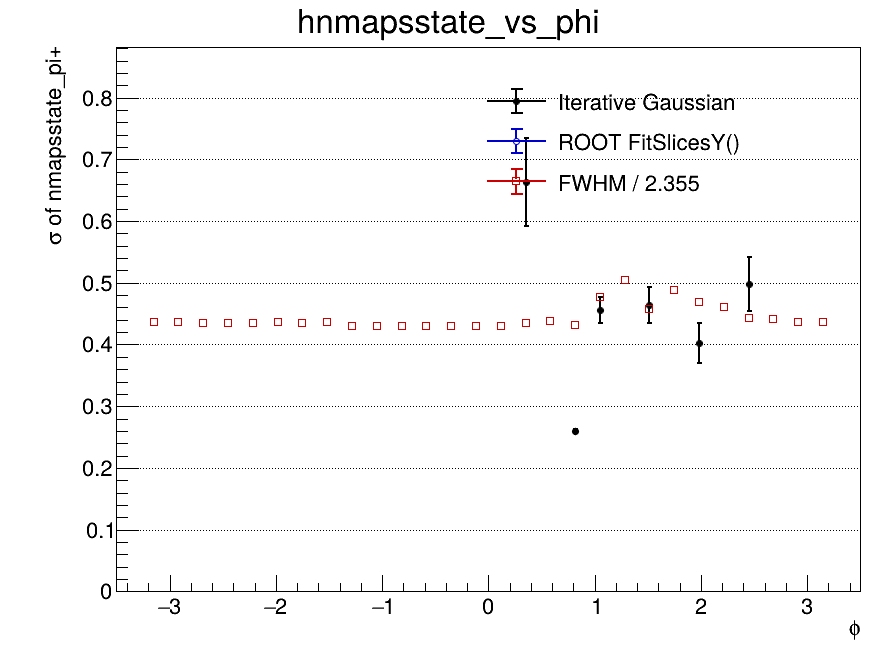

Source data for this figure (header and first rows):
x_low, x_high, x_center, entries, iterative_mean, iterative_mean_error, iterative_sigma, iterative_sigma_error, iterative_chi2_ndf, iterative_iterations, iterative_fit_status, fitslicesy_sigma, fitslicesy_sigma_error, fwhm, fwhm_sigma
-3.5, -3.267, -3.383, 0, nan, nan, nan, nan, nan, 0, -1, 0, 0, nan, nan
-3.267, -3.033, -3.15, 9211, nan, nan, nan, nan, nan, 0, -1, 0, 0, 1.027, 0.4361
-3.033, -2.8, -2.917, 19764, nan, nan, nan, nan, nan, 0, -1, 0, 0, 1.026, 0.4357
-2.8, -2.567, -2.683, 19941, nan, nan, nan, nan, nan, 0, -1, 0, 0, 1.025, 0.4355
-2.567, -2.333, -2.45, 19908, nan, nan, nan, nan, nan, 0, -1, 0, 0, 1.025, 0.4352
-2.333, -2.1, -2.217, 19727, nan, nan, nan, nan, nan, 0, -1, 0, 0, 1.024, 0.4349
-2.1, -1.867, -1.983, 19563, nan, nan, nan, nan, nan, 0, -1, 0, 0, 1.026, 0.4357
-1.867, -1.633, -1.75, 19364, nan, nan, nan, nan, nan, 0, -1, 0, 0, 1.024, 0.4349
-1.633, -1.4, -1.517, 18179, 3.278, 0.03495, 0.3072, 0.01931, nan, 1, 1, 0, 0, 1.028, 0.4364
-1.4, -1.167, -1.283, 18685, 3.244, 0.01981, 0.2584, 0.01049, nan, 1, 1, 0, 0, 1.013, 0.4303
-1.167, -0.9333, -1.05, 19232, 3.245, 0.01904, 0.255, 0.009939, nan, 1, 1, 0, 0, 1.012, 0.4297
-0.9333, -0.7, -0.8167, 18741, 3.246, 0.01981, 0.2575, 0.01041, nan, 1, 1, 0, 0, 1.013, 0.43
-0.7, -0.4667, -0.5833, 18874, 3.24, 0.01792, 0.2507, 0.009397, nan, 1, 1, 0, 0, 1.011, 0.4294
-0.4667, -0.2333, -0.35, 18947, 3.246, 0.01962, 0.2568, 0.01027, nan, 1, 1, 0, 0, 1.012, 0.4299
-0.2333, 0, -0.1167, 16551, 3.269, 0.02672, 0.2679, 0.01335, nan, 1, 1, 0, 0, 1.012, 0.4298
0, 0.2333, 0.1167, 19117, 3.274, 0.02603, 0.2693, 0.01283, nan, 1, 1, 0, 0, 1.012, 0.4296
0.2333, 0.4667, 0.35, 16968, 4.329, 0.2877, 0.6638, 0.07114, 6.996, 1, 0, 0, 0, 1.026, 0.4356
0.4667, 0.7, 0.5833, 17850, 3.306, 1, 0.26, 1.285, nan, 1, 3, 0, 0, 1.033, 0.4388
0.7, 0.9333, 0.8167, 17155, 3.24, 0.005264, 0.2595, 0.002829, 7, 1, 0, 0, 0, 1.015, 0.4309
0.9333, 1.167, 1.05, 18975, 3.336, 0.03188, 0.4554, 0.02121, 2, 1, 0, 0, 0, 1.123, 0.4771
1.167, 1.4, 1.283, 18995, 3.253, 0.04235, 0.4427, 0.03701, nan, 1, 1, 0, 0, 1.19, 0.5053
1.4, 1.633, 1.517, 19347, 3.431, 0.05433, 0.4642, 0.02893, 10, 1, 0, 0, 0, 1.078, 0.4578
1.633, 1.867, 1.75, 16842, nan, nan, nan, nan, nan, 0, -1, 0, 0, 1.149, 0.488
1.867, 2.1, 1.983, 19312, 3.284, 0.04602, 0.4019, 0.03239, nan, 1, 0, 0, 0, 1.104, 0.4689
2.1, 2.333, 2.217, 19546, 3.248, 0.03402, 0.3591, 0.02457, nan, 1, 1, 0, 0, 1.085, 0.4609
2.333, 2.567, 2.45, 19480, 3.631, 0.1118, 0.4984, 0.04383, nan, 1, 0, 0, 0, 1.043, 0.4428
2.567, 2.8, 2.683, 19397, nan, nan, nan, nan, nan, 0, -1, 0, 0, 1.04, 0.4418
2.8, 3.033, 2.917, 19420, nan, nan, nan, nan, nan, 0, -1, 0, 0, 1.027, 0.4361
3.033, 3.267, 3.15, 9329, nan, nan, nan, nan, nan, 0, -1, 0, 0, 1.027, 0.436
3.267, 3.5, 3.383, 0, nan, nan, nan, nan, nan, 0, -1, 0, 0, nan, nan
